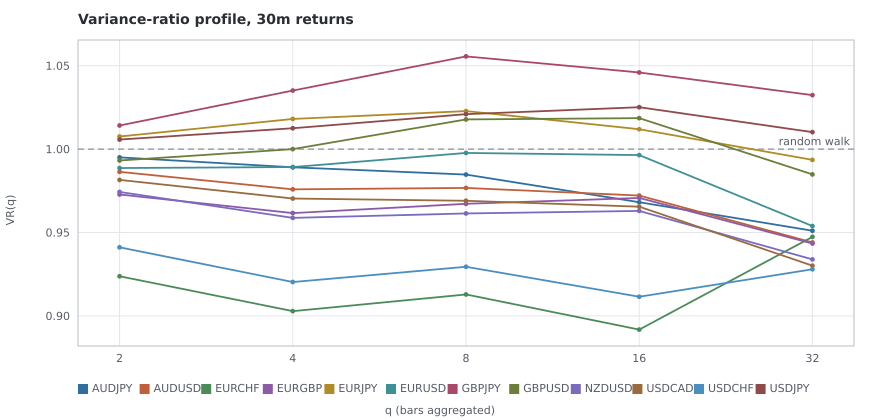

The data file committed next to this chart (first rows):
pair, q, vr, z, p_value
AUDJPY, 2, 0.995, -0.59, 0.5553
AUDJPY, 4, 0.9891, -0.728, 0.4664
AUDJPY, 8, 0.9847, -0.712, 0.4764
AUDJPY, 16, 0.9682, -1.095, 0.2736
AUDJPY, 32, 0.9511, -1.303, 0.1925
AUDUSD, 2, 0.9864, -2.192, 0.02837
AUDUSD, 4, 0.9759, -2.143, 0.03214
AUDUSD, 8, 0.9767, -1.422, 0.1551
AUDUSD, 16, 0.9722, -1.242, 0.2142
AUDUSD, 32, 0.944, -1.847, 0.06475
EURCHF, 2, 0.9238, -1.996, 0.04593
EURCHF, 4, 0.9029, -1.632, 0.1027
EURCHF, 8, 0.9129, -1.164, 0.2442
EURCHF, 16, 0.8918, -1.149, 0.2506
EURCHF, 32, 0.9474, -0.388, 0.6979
EURGBP, 2, 0.9728, -3.183, 0.001457
EURGBP, 4, 0.9616, -2.447, 0.01441
EURGBP, 8, 0.9672, -1.311, 0.1898
EURGBP, 16, 0.9707, -0.821, 0.4116
EURGBP, 32, 0.9434, -1.217, 0.2237
EURJPY, 2, 1.008, 0.813, 0.4161
EURJPY, 4, 1.018, 1.169, 0.2425
EURJPY, 8, 1.023, 1.078, 0.2809
EURJPY, 16, 1.012, 0.416, 0.6773
EURJPY, 32, 0.9936, -0.174, 0.8619
EURUSD, 2, 0.9887, -2.056, 0.03975
EURUSD, 4, 0.9893, -1.038, 0.2993
EURUSD, 8, 0.9977, -0.148, 0.8825
EURUSD, 16, 0.9964, -0.169, 0.8661
EURUSD, 32, 0.9539, -1.676, 0.09382
GBPJPY, 2, 1.014, 0.851, 0.3949
GBPJPY, 4, 1.035, 1.303, 0.1927
GBPJPY, 8, 1.056, 1.495, 0.1348
GBPJPY, 16, 1.046, 0.888, 0.3747
GBPJPY, 32, 1.032, 0.492, 0.623
GBPUSD, 2, 0.9932, -0.592, 0.5541
GBPUSD, 4, 1, 0.0, 0.9998
GBPUSD, 8, 1.018, 0.642, 0.5207
GBPUSD, 16, 1.019, 0.481, 0.6306
GBPUSD, 32, 0.9848, -0.304, 0.7615
NZDUSD, 2, 0.9743, -4.918, 8.759e-07
NZDUSD, 4, 0.9588, -4.268, 1.97429e-05
NZDUSD, 8, 0.9614, -2.687, 0.007218
NZDUSD, 16, 0.9629, -1.872, 0.06117
NZDUSD, 32, 0.9339, -2.467, 0.01363
USDCAD, 2, 0.9815, -3.618, 0.0002966
USDCAD, 4, 0.9704, -3.113, 0.001854
USDCAD, 8, 0.969, -2.16, 0.03078
USDCAD, 16, 0.9655, -1.755, 0.0793
USDCAD, 32, 0.9301, -2.734, 0.006257
USDCHF, 2, 0.9411, -2.027, 0.04271
USDCHF, 4, 0.9203, -1.779, 0.07529
USDCHF, 8, 0.9295, -1.261, 0.2075
USDCHF, 16, 0.9115, -1.237, 0.2162
USDCHF, 32, 0.928, -0.712, 0.4765
USDJPY, 2, 1.006, 0.805, 0.4208
USDJPY, 4, 1.013, 0.963, 0.3358
USDJPY, 8, 1.021, 1.104, 0.2698
USDJPY, 16, 1.025, 0.973, 0.3307
USDJPY, 32, 1.01, 0.305, 0.7601
